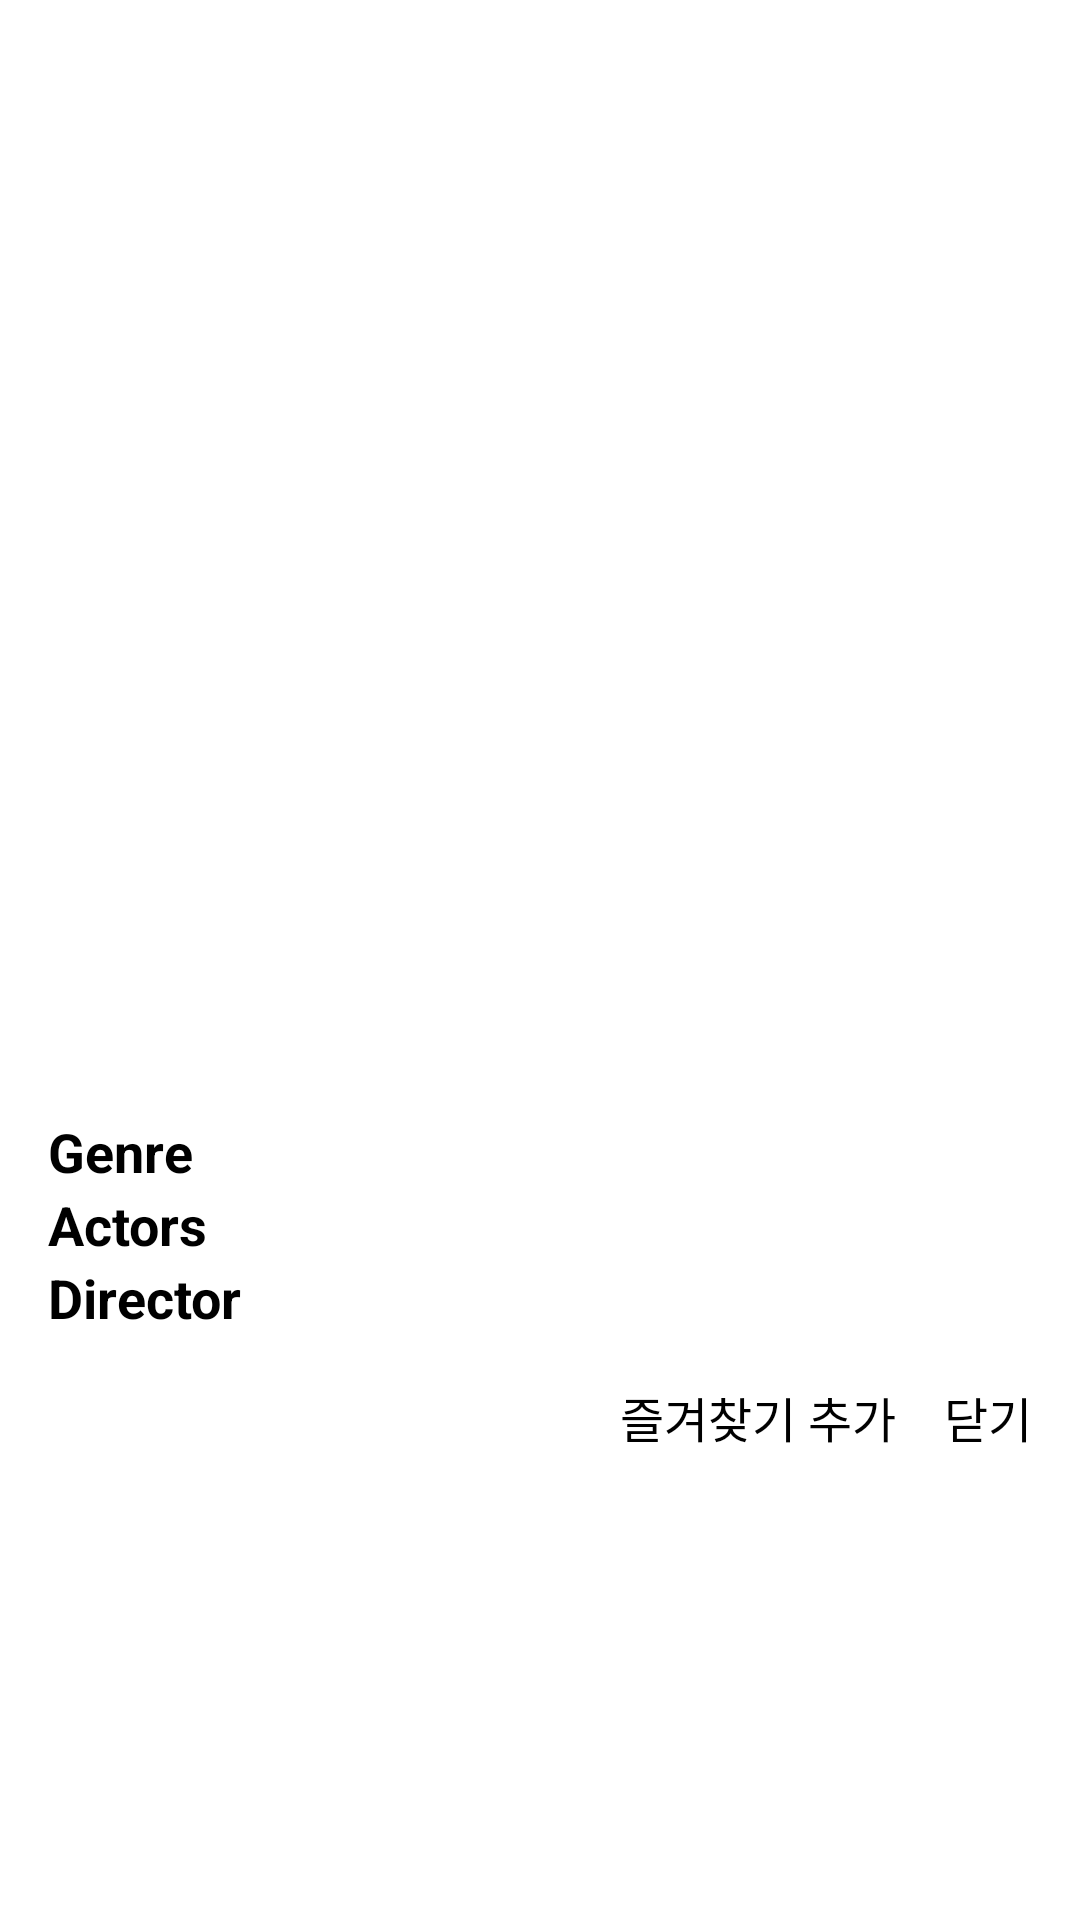

Produce the Android XML layout that renders to this screen, including the resource entries it uses.
<!-- AndroidManifest.xml: application theme Theme.MovieApplication.Splash -->
<!-- res/layout/dialog_fragment_movie_movie_info.xml -->
<?xml version="1.0" encoding="utf-8"?>
<layout xmlns:android="http://schemas.android.com/apk/res/android"
    xmlns:app="http://schemas.android.com/apk/res-auto"
    xmlns:tools="http://schemas.android.com/tools">

    <androidx.constraintlayout.widget.ConstraintLayout
        android:layout_width="match_parent"
        android:layout_height="wrap_content"
        android:layout_margin="32dp"
        android:padding="16dp">


        <TextView
            android:id="@+id/tv_dialog_fragment_movie_movie_info_title"
            android:layout_width="0dp"
            android:layout_height="wrap_content"
            android:gravity="start"
            android:textSize="28sp"
            android:textStyle="bold"
            app:layout_constraintBottom_toTopOf="@id/layout_dialog_fragment_movie_movie_info_genres"
            app:layout_constraintEnd_toEndOf="parent"
            app:layout_constraintStart_toStartOf="parent"
            app:layout_constraintTop_toTopOf="parent"
            app:layout_constraintVertical_chainStyle="packed"
            tools:text="Title" />

        <LinearLayout
            android:id="@+id/layout_dialog_fragment_movie_movie_info_info"
            android:layout_width="0dp"
            android:layout_height="wrap_content"
            android:orientation="horizontal"
            app:layout_constraintBottom_toTopOf="@id/layout_dialog_fragment_movie_movie_info_genres"
            app:layout_constraintEnd_toEndOf="parent"
            app:layout_constraintStart_toStartOf="parent"
            app:layout_constraintTop_toBottomOf="@id/tv_dialog_fragment_movie_movie_info_title"
            app:layout_constraintVertical_chainStyle="packed">

            <TextView
                android:id="@+id/tv_dialog_fragment_movie_movie_info_audit"
                android:layout_width="wrap_content"
                android:layout_height="wrap_content"
                android:layout_marginEnd="8dp"
                android:gravity="start"
                android:textSize="14sp"
                tools:text="Audit" />

            <TextView
                android:id="@+id/tv_dialog_fragment_movie_movie_info_runningTime"
                android:layout_width="wrap_content"
                android:layout_height="wrap_content"
                android:layout_marginEnd="8dp"
                android:gravity="start"
                android:textSize="14sp"
                tools:text="Running Time" />

            <TextView
                android:id="@+id/tv_dialog_fragment_movie_movie_info_releaseDate"
                android:layout_width="wrap_content"
                android:layout_height="wrap_content"
                android:layout_marginEnd="8dp"
                android:gravity="start"
                android:textSize="14sp"
                tools:text="Release Date" />
        </LinearLayout>

        <LinearLayout
            android:id="@+id/layout_dialog_fragment_movie_movie_info_genres"
            android:layout_width="0dp"
            android:layout_height="wrap_content"
            android:orientation="vertical"
            app:layout_constraintBottom_toTopOf="@id/layout_dialog_fragment_movie_movie_info_actors"
            app:layout_constraintEnd_toEndOf="parent"
            app:layout_constraintStart_toStartOf="parent"
            app:layout_constraintTop_toBottomOf="@id/layout_dialog_fragment_movie_movie_info_info">

            <TextView
                android:layout_width="match_parent"
                android:layout_height="wrap_content"
                android:gravity="start"
                android:text="@string/dialog_fragment_movie_movie_info_genre"
                android:textSize="18sp"
                android:textStyle="bold" />

            <androidx.recyclerview.widget.RecyclerView
                android:id="@+id/rv_dialog_fragment_movie_movie_info_title_genres"
                android:layout_width="match_parent"
                android:layout_height="wrap_content"
                android:orientation="horizontal"
                app:layoutManager="androidx.recyclerview.widget.LinearLayoutManager"
                tools:listitem="@layout/item_dialog_movie_info" />
        </LinearLayout>

        <LinearLayout
            android:id="@+id/layout_dialog_fragment_movie_movie_info_actors"
            android:layout_width="0dp"
            android:layout_height="wrap_content"
            android:orientation="vertical"
            app:layout_constraintBottom_toTopOf="@id/layout_dialog_fragment_movie_movie_info_directors"
            app:layout_constraintEnd_toEndOf="parent"
            app:layout_constraintStart_toStartOf="parent"
            app:layout_constraintTop_toBottomOf="@id/layout_dialog_fragment_movie_movie_info_genres">

            <TextView
                android:layout_width="match_parent"
                android:layout_height="wrap_content"
                android:gravity="start"
                android:text="@string/dialog_fragment_movie_movie_info_actors"
                android:textSize="18sp"
                android:textStyle="bold" />

            <androidx.recyclerview.widget.RecyclerView
                android:id="@+id/rv_dialog_fragment_movie_movie_info_title_actors"
                android:layout_width="match_parent"
                android:layout_height="wrap_content"
                android:orientation="horizontal"
                app:layoutManager="androidx.recyclerview.widget.LinearLayoutManager"
                tools:listitem="@layout/item_dialog_movie_info" />
        </LinearLayout>

        <LinearLayout
            android:id="@+id/layout_dialog_fragment_movie_movie_info_directors"
            android:layout_width="0dp"
            android:layout_height="wrap_content"
            android:orientation="vertical"
            app:layout_constraintBottom_toTopOf="@id/layout_dialog_fragment_movie_movie_info_buttons"
            app:layout_constraintEnd_toEndOf="parent"
            app:layout_constraintStart_toStartOf="parent"
            app:layout_constraintTop_toBottomOf="@id/layout_dialog_fragment_movie_movie_info_actors">

            <TextView
                android:layout_width="match_parent"
                android:layout_height="wrap_content"
                android:gravity="start"
                android:text="@string/dialog_fragment_movie_movie_info_director"
                android:textSize="18sp"
                android:textStyle="bold" />

            <androidx.recyclerview.widget.RecyclerView
                android:id="@+id/rv_dialog_fragment_movie_movie_info_title_directors"
                android:layout_width="match_parent"
                android:layout_height="wrap_content"
                android:orientation="horizontal"
                app:layoutManager="androidx.recyclerview.widget.LinearLayoutManager"
                tools:listitem="@layout/item_dialog_movie_info" />
        </LinearLayout>

        <LinearLayout
            android:id="@+id/layout_dialog_fragment_movie_movie_info_buttons"
            android:layout_width="wrap_content"
            android:layout_height="wrap_content"
            android:layout_marginTop="16dp"
            android:orientation="horizontal"
            app:layout_constraintBottom_toBottomOf="parent"
            app:layout_constraintEnd_toEndOf="parent"
            app:layout_constraintTop_toBottomOf="@id/layout_dialog_fragment_movie_movie_info_directors">

            <TextView
                android:id="@+id/tv_dialog_fragment_movie_movie_info_add_favorite"
                android:layout_width="wrap_content"
                android:layout_height="wrap_content"
                android:layout_marginEnd="16dp"
                android:text="@string/dialog_fragment_movie_movie_info_add_favorite"
                android:textSize="16sp" />

            <TextView
                android:id="@+id/tv_dialog_fragment_movie_movie_info_add_close"
                android:layout_width="wrap_content"
                android:layout_height="wrap_content"
                android:text="@string/dialog_fragment_movie_movie_info_close"
                android:textSize="16sp" />

        </LinearLayout>
    </androidx.constraintlayout.widget.ConstraintLayout>
</layout>
<!-- res/layout/item_dialog_movie_info.xml (included above) -->
<?xml version="1.0" encoding="utf-8"?>
<layout xmlns:android="http://schemas.android.com/apk/res/android"
    xmlns:app="http://schemas.android.com/apk/res-auto"
    xmlns:tools="http://schemas.android.com/tools">

    <androidx.cardview.widget.CardView
        android:layout_width="wrap_content"
        android:layout_height="wrap_content"
        android:layout_margin="4dp"
        app:cardCornerRadius="20dp">

        <LinearLayout
            android:layout_width="wrap_content"
            android:layout_height="wrap_content"
            android:orientation="vertical"
            android:paddingHorizontal="8dp"
            android:paddingVertical="4dp">

            <TextView
                android:id="@+id/tv_item_dialog_movie_info"
                android:layout_width="wrap_content"
                android:layout_height="wrap_content"
                tools:text="Item Here" />
        </LinearLayout>
    </androidx.cardview.widget.CardView>
</layout>
<!-- resources referenced by this layout -->
<resources>
  <string name="dialog_fragment_movie_movie_info_actors">Actors</string>
  <string name="dialog_fragment_movie_movie_info_add_favorite">즐겨찾기 추가</string>
  <string name="dialog_fragment_movie_movie_info_close">닫기</string>
  <string name="dialog_fragment_movie_movie_info_director">Director</string>
  <string name="dialog_fragment_movie_movie_info_genre">Genre</string>
</resources>
